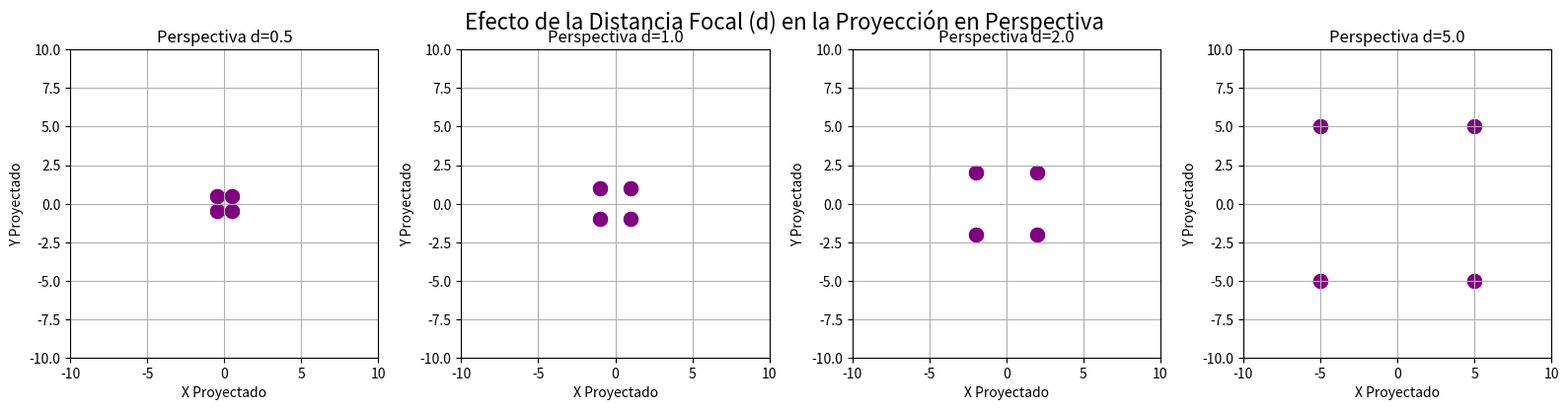

Generate this figure with matplotlib:
import numpy as np
import matplotlib.pyplot as plt


def proyectar_perspectiva(puntos_3d_homogeneos, d=1.0):
    """
    Calcula la proyección en perspectiva de puntos 3D.
    d: distancia focal (distancia del centro de proyección al plano de imagen).
    """
    P_perspectiva = np.array([
        [1, 0, 0, 0],
        [0, 1, 0, 0],
        [0, 0, 1, 0],
        [0, 0, 1/d, 0]
    ])

    proy_hom = P_perspectiva @ puntos_3d_homogeneos
    proy_hom /= proy_hom[-1, :]

    return proy_hom[:2, :]


# --- Generación de Puntos 3D (el mismo cubo) ---
cubo_vertices = np.array([
    [-1, -1, -1], [ 1, -1, -1], [ 1,  1, -1], [-1,  1, -1],
    [-1, -1,  1], [ 1, -1,  1], [ 1,  1,  1], [-1,  1,  1]
]).T
cubo_homogeneo = np.vstack((cubo_vertices, np.ones((1, cubo_vertices.shape[1]))))


# --- Variación de la Distancia Focal ---
distancias_focales = [0.5, 1.0, 2.0, 5.0] # Diferentes distancias focales para observar el efecto

fig_d = plt.figure(figsize=(16, 4))

for i, d_val in enumerate(distancias_focales):
    puntos_perspectiva_d = proyectar_perspectiva(cubo_homogeneo, d=d_val)

    ax_d = fig_d.add_subplot(1, len(distancias_focales), i + 1)
    ax_d.scatter(puntos_perspectiva_d[0, :], puntos_perspectiva_d[1, :], s=100, color='purple')
    ax_d.set_title(f'Perspectiva d={d_val}')
    ax_d.set_xlabel('X Proyectado')
    ax_d.set_ylabel('Y Proyectado')
    ax_d.set_xlim([-10, 10]) # Ajusta los límites para ver la variación
    ax_d.set_ylim([-10, 10]) # Ajusta los límites para ver la variación
    ax_d.grid(True)
    ax_d.set_aspect('equal', adjustable='box')

plt.tight_layout()
plt.suptitle('Efecto de la Distancia Focal (d) en la Proyección en Perspectiva', y=1.02, fontsize=16)
plt.show()
